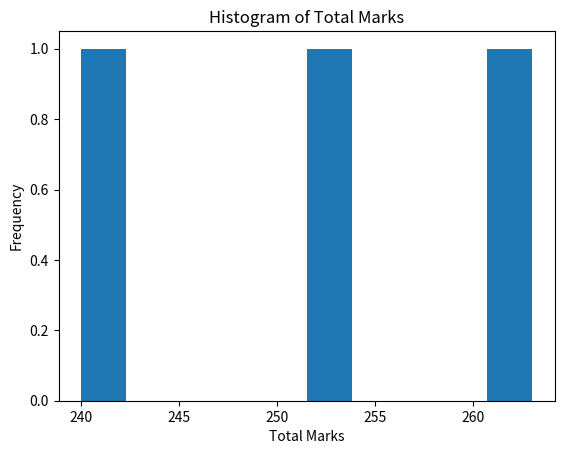

Source code (Python):
"""
Question 6:
Create a histogram of total marks using Matplotlib.
"""

import matplotlib
matplotlib.use("Agg")
import matplotlib.pyplot as plt
import pandas as pd


def CreateDataFrame():
    data = {"Name": ["Amit", "Sagar", "Pooja"],
            "Math": [85, 90, 78],
            "Science": [92, 88, 80],
            "English": [75, 85, 82]}

    return pd.DataFrame(data)


def AddTotalColumn(DataFrame):
    DataFrame["Total"] = DataFrame["Math"] + DataFrame["Science"] + DataFrame["English"]


def PlotHistogram(DataFrame):
    plt.figure()
    plt.hist(DataFrame["Total"])
    plt.xlabel("Total Marks")
    plt.ylabel("Frequency")
    plt.title("Histogram of Total Marks")
    plt.savefig("hist_total.png")
    print("Saved hist_total.png")


def main():
    print("----- Histogram of Total Marks -----")

    df = CreateDataFrame()
    AddTotalColumn(df)
    PlotHistogram(df)


if __name__ == "__main__":
    main()
